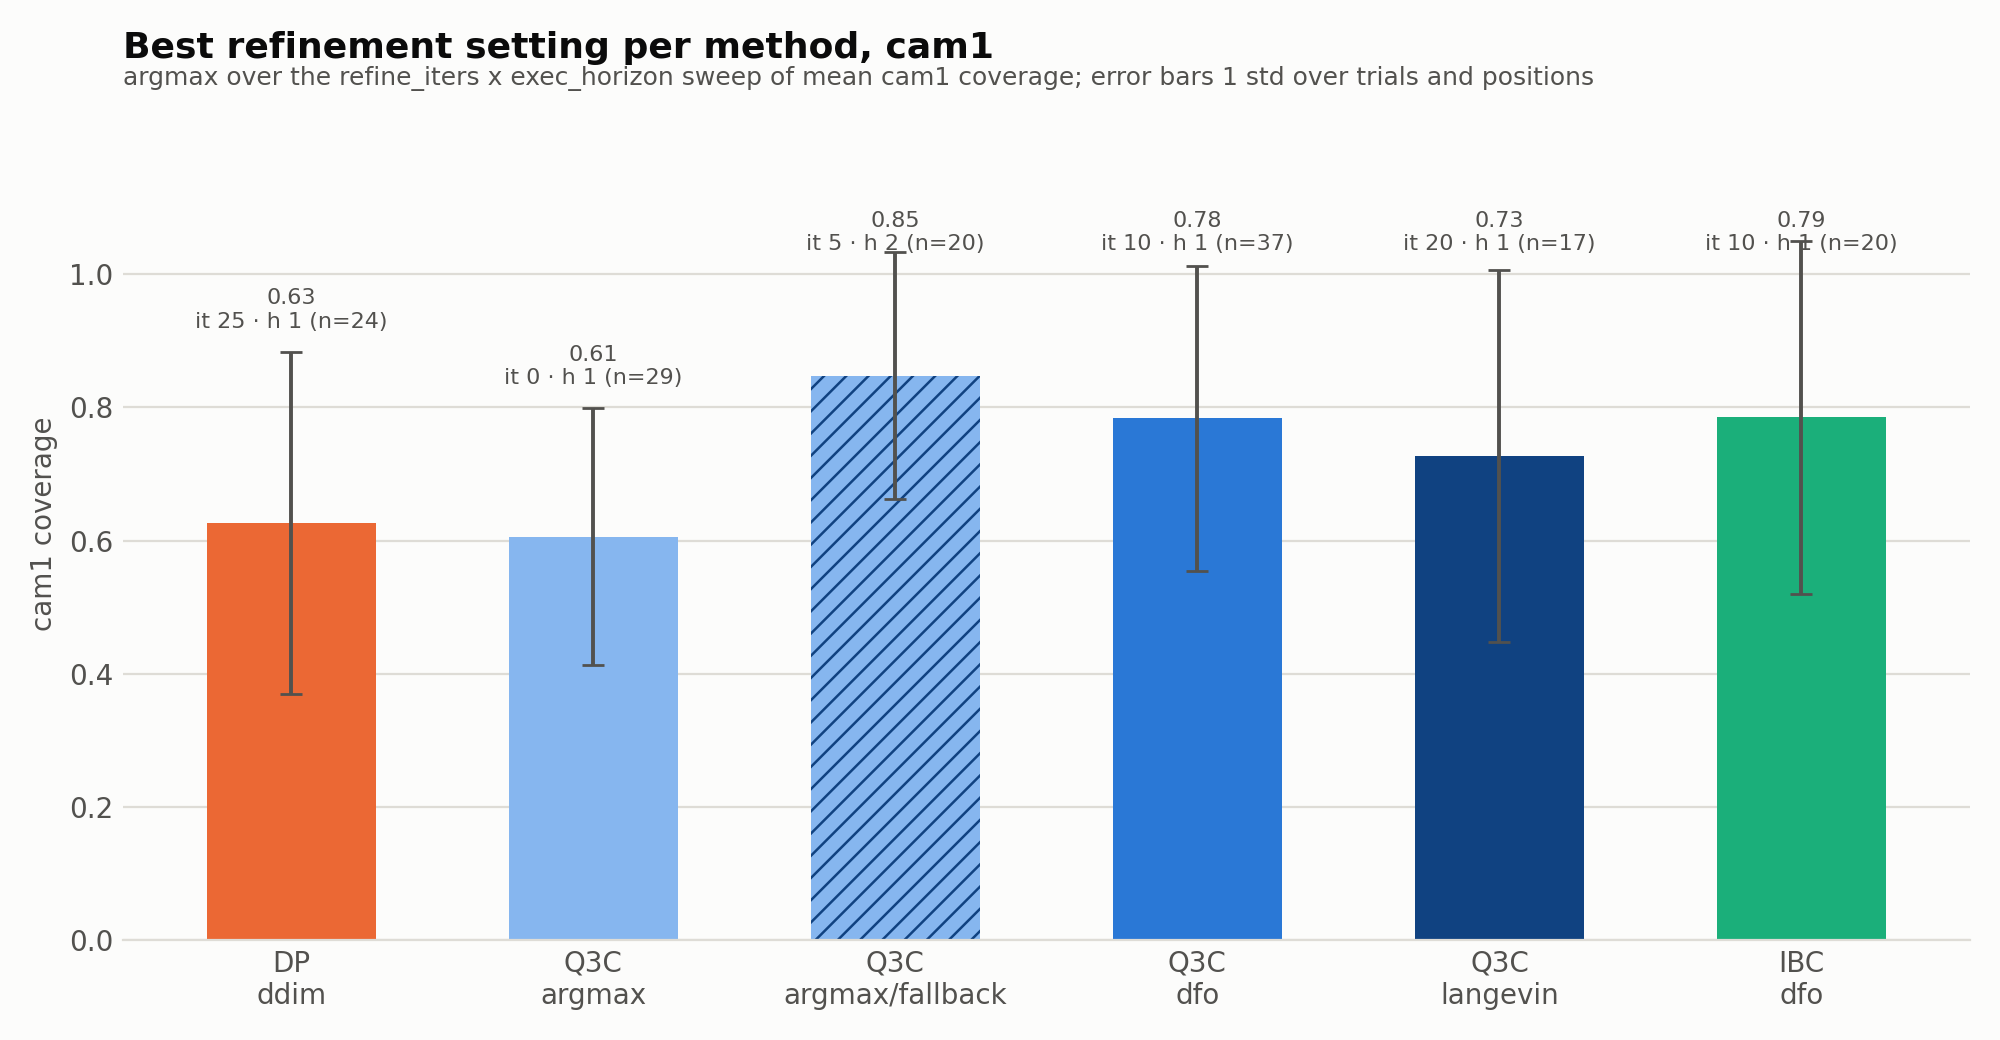

Source data for this figure (header and first rows):
algorithm, inference, refine_iters, exec_horizon, checkpoint, metric, mean, std, n_runs, is_best
dp, ddim, 5, 1, g01_resnet18_s11_350k, cam1, 0.6142, 0.2699, 19, 
dp, ddim, 10, 1, g01_resnet18_s11_350k, cam1, 0.6217, 0.2684, 18, 
dp, ddim, 25, 1, g01_resnet18_s11_350k|g03_conv_s11_750k, cam1, 0.6266, 0.2573, 24, yes
q3c, argmax, 0, 1, L1c_ch16_scratch|L2c_ch16_scratch, cam1, 0.6058, 0.1929, 29, yes
q3c, argmax_fallback, 5, 1, L2c_ch16_scratch, cam1, 0.791, 0.221, 22, 
q3c, argmax_fallback, 5, 2, L2c_ch16_scratch, cam1, 0.8479, 0.1854, 20, yes
q3c, argmax_fallback, 5, 4, L2c_ch16_scratch, cam1, 0.7904, 0.2499, 21, 
q3c, argmax_fallback, 5, 8, L2c_ch16_scratch, cam1, 0.7134, 0.2616, 19, 
q3c, dfo, 5, 1, L1c_ch16_scratch|L2c_ch16_scratch, cam1, 0.759, 0.2448, 37, 
q3c, dfo, 10, 1, L1c_ch16_scratch|L2c_ch16_scratch, cam1, 0.7836, 0.2286, 37, yes
q3c, dfo, 20, 1, L2c_ch16_scratch, cam1, 0.7234, 0.2045, 16, 
q3c, dfo, 50, 1, L2c_ch16_scratch, cam1, 0.7094, 0.2554, 16, 
q3c, langevin, 5, 1, L2c_ch16_scratch, cam1, 0.6633, 0.3047, 17, 
q3c, langevin, 10, 1, L2c_ch16_scratch, cam1, 0.618, 0.301, 17, 
q3c, langevin, 20, 1, L2c_ch16_scratch, cam1, 0.7271, 0.2794, 17, yes
q3c, langevin, 50, 1, L2c_ch16_scratch, cam1, 0.6872, 0.2811, 16, 
ibc, dfo, 5, 1, Ibc2c16_c256_imnet|Ibc2c_c256_imnet, cam1, 0.7809, 0.247, 28, 
ibc, dfo, 5, 2, Ibc2c16_c256_imnet, cam1, 0.6549, 0.2695, 23, 
ibc, dfo, 5, 4, Ibc2c16_c256_imnet, cam1, 0.4815, 0.3013, 23, 
ibc, dfo, 5, 8, Ibc2c16_c256_imnet, cam1, 0.4437, 0.3785, 25, 
ibc, dfo, 10, 1, Ibc2c_c256_imnet, cam1, 0.7854, 0.265, 20, yes
ibc, dfo, 25, 1, Ibc2c_c256_imnet, cam1, 0.6932, 0.2911, 18, 
